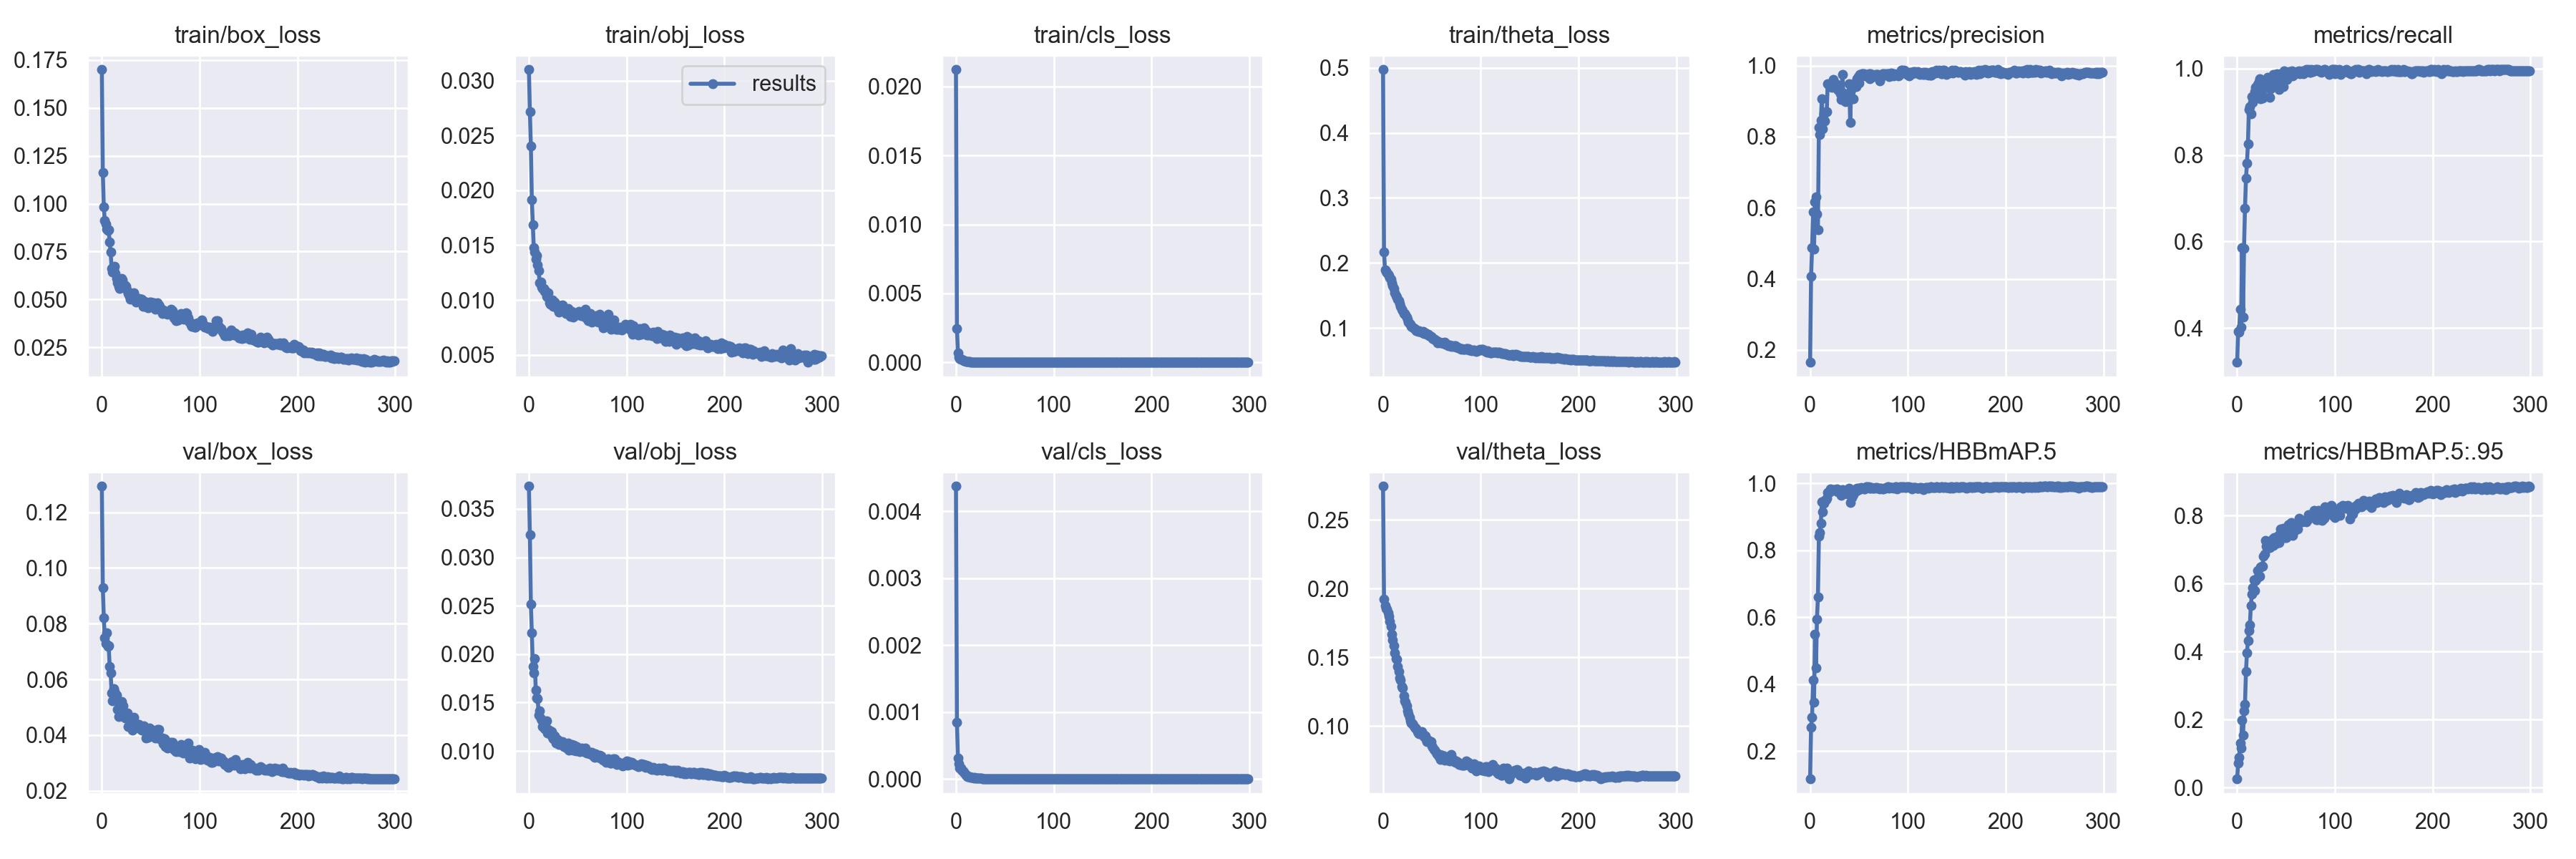

Source data for this figure (header and first rows):
epoch, train/box_loss, train/obj_loss, train/cls_loss, train/theta_loss, metrics/precision, metrics/recall, metrics/HBBmAP.5, metrics/HBBmAP.5:.95, val/box_loss, val/obj_loss, val/cls_loss, val/theta_loss, x/lr0, x/lr1, x/lr2
0, 0.1699, 0.03099, 0.02123, 0.4971, 0.1652, 0.3205, 0.117, 0.02574, 0.1294, 0.03734, 0.004376, 0.2746, 0.000128, 0.000128, 0.008848
1, 0.1164, 0.02717, 0.002457, 0.2171, 0.4062, 0.3918, 0.2722, 0.07173, 0.09298, 0.0323, 0.0008477, 0.1923, 0.000257, 0.000257, 0.007687
2, 0.09831, 0.02403, 0.000684, 0.1898, 0.487, 0.3903, 0.3022, 0.09005, 0.08221, 0.02513, 0.0003127, 0.1876, 0.000386, 0.000386, 0.006526
3, 0.09105, 0.01911, 0.0003565, 0.1866, 0.5881, 0.4434, 0.4127, 0.1315, 0.07494, 0.02219, 0.0002245, 0.1858, 0.0005149, 0.0005149, 0.005365
4, 0.08933, 0.01688, 0.0002886, 0.1848, 0.4845, 0.4015, 0.3466, 0.1169, 0.07276, 0.01876, 0.0001647, 0.1849, 0.0006437, 0.0006437, 0.004204
5, 0.08661, 0.01475, 0.0002148, 0.183, 0.6164, 0.5863, 0.5505, 0.1978, 0.07671, 0.01809, 0.0001684, 0.1825, 0.0007725, 0.0007725, 0.003043
6, 0.08582, 0.01435, 0.0001979, 0.1809, 0.6315, 0.4249, 0.4494, 0.154, 0.07195, 0.01958, 0.000136, 0.1799, 0.0009011, 0.0009011, 0.001881
7, 0.0864, 0.01373, 0.0001656, 0.1776, 0.5816, 0.5843, 0.5939, 0.2268, 0.07215, 0.01628, 0.0001214, 0.1762, 0.0009987, 0.0009987, 0.0009987
8, 0.07991, 0.01407, 0.0001279, 0.1746, 0.5372, 0.6767, 0.6599, 0.2455, 0.06474, 0.01549, 0.0001039, 0.1727, 0.0009987, 0.0009987, 0.0009987
9, 0.07465, 0.01321, 0.0001202, 0.1696, 0.826, 0.746, 0.842, 0.3416, 0.06245, 0.01544, 8.4335e-05, 0.1669, 0.0009983, 0.0009983, 0.0009983
10, 0.0663, 0.01268, 8.7301e-05, 0.1647, 0.8059, 0.7806, 0.854, 0.3957, 0.05509, 0.01371, 6.0716e-05, 0.1628, 0.0009978, 0.0009978, 0.0009978
11, 0.06432, 0.01158, 7.1874e-05, 0.1608, 0.8463, 0.8264, 0.8816, 0.4319, 0.05227, 0.01413, 5.6902e-05, 0.1586, 0.0009973, 0.0009973, 0.0009973
12, 0.06532, 0.01161, 5.606e-05, 0.1545, 0.9064, 0.9053, 0.9455, 0.4607, 0.05658, 0.01337, 3.6246e-05, 0.1536, 0.0009967, 0.0009967, 0.0009967
13, 0.06721, 0.0112, 4.6353e-05, 0.1497, 0.8211, 0.9122, 0.9146, 0.4791, 0.0556, 0.0132, 3.5994e-05, 0.1494, 0.0009961, 0.0009961, 0.0009961
14, 0.0636, 0.01105, 4.162e-05, 0.1472, 0.8641, 0.8958, 0.9408, 0.535, 0.0547, 0.01256, 3.7323e-05, 0.1489, 0.0009954, 0.0009954, 0.0009954
15, 0.0609, 0.01102, 3.4828e-05, 0.1442, 0.8437, 0.9353, 0.9491, 0.5687, 0.05434, 0.01279, 2.7986e-05, 0.1434, 0.0009946, 0.0009946, 0.0009946
16, 0.05875, 0.0108, 3.2924e-05, 0.1416, 0.8693, 0.9213, 0.9525, 0.5884, 0.04922, 0.01232, 2.8276e-05, 0.14, 0.0009938, 0.0009938, 0.0009938
17, 0.05673, 0.01088, 2.6659e-05, 0.1378, 0.8696, 0.9353, 0.9551, 0.612, 0.0467, 0.01245, 2.0608e-05, 0.135, 0.000993, 0.000993, 0.000993
18, 0.0559, 0.01035, 2.2646e-05, 0.1331, 0.9491, 0.9468, 0.9727, 0.5789, 0.04922, 0.01311, 1.8798e-05, 0.1333, 0.0009921, 0.0009921, 0.0009921
19, 0.05997, 0.01026, 2.3591e-05, 0.1291, 0.9473, 0.9561, 0.9728, 0.61, 0.04965, 0.01187, 2.246e-05, 0.129, 0.0009911, 0.0009911, 0.0009911
20, 0.06097, 0.01064, 1.9765e-05, 0.1261, 0.9405, 0.9491, 0.9758, 0.6156, 0.05199, 0.01223, 1.8736e-05, 0.1278, 0.0009901, 0.0009901, 0.0009901
21, 0.06037, 0.009767, 1.8901e-05, 0.1218, 0.9477, 0.9628, 0.983, 0.6396, 0.04798, 0.01177, 1.704e-05, 0.1223, 0.0009891, 0.0009891, 0.0009891
22, 0.05816, 0.009618, 1.866e-05, 0.1219, 0.9396, 0.9699, 0.9802, 0.624, 0.05044, 0.01207, 1.5283e-05, 0.1185, 0.000988, 0.000988, 0.000988
23, 0.05758, 0.009621, 1.6375e-05, 0.1197, 0.94, 0.9767, 0.9803, 0.6208, 0.04785, 0.01198, 1.5736e-05, 0.1174, 0.0009868, 0.0009868, 0.0009868
24, 0.05731, 0.01003, 1.7642e-05, 0.1169, 0.9616, 0.9307, 0.9815, 0.6487, 0.04607, 0.01143, 1.2356e-05, 0.1149, 0.0009856, 0.0009856, 0.0009856
25, 0.05693, 0.00943, 1.3815e-05, 0.1129, 0.9509, 0.9399, 0.9826, 0.6517, 0.04773, 0.0113, 1.2213e-05, 0.1113, 0.0009843, 0.0009843, 0.0009843
26, 0.05468, 0.009798, 1.3144e-05, 0.1093, 0.9483, 0.9325, 0.9788, 0.6514, 0.04799, 0.01154, 1.0378e-05, 0.1092, 0.000983, 0.000983, 0.000983
27, 0.05301, 0.009699, 1.0808e-05, 0.1072, 0.9474, 0.9584, 0.9828, 0.6815, 0.0429, 0.01137, 7.1046e-06, 0.1066, 0.0009816, 0.0009816, 0.0009816
28, 0.05178, 0.009614, 7.9732e-06, 0.1055, 0.9332, 0.9677, 0.9755, 0.6874, 0.04353, 0.01081, 7.701e-06, 0.1039, 0.0009801, 0.0009801, 0.0009801
29, 0.05004, 0.00921, 7.9467e-06, 0.1028, 0.9306, 0.9677, 0.9795, 0.7261, 0.04347, 0.01117, 6.1272e-06, 0.1025, 0.0009787, 0.0009787, 0.0009787
30, 0.05073, 0.00916, 7.6486e-06, 0.1013, 0.9323, 0.9561, 0.9739, 0.71, 0.04331, 0.01103, 5.8591e-06, 0.1015, 0.0009771, 0.0009771, 0.0009771
31, 0.05068, 0.00887, 1.3061e-05, 0.1005, 0.9197, 0.9791, 0.9791, 0.7125, 0.04177, 0.01067, 5.1708e-06, 0.1008, 0.0009755, 0.0009755, 0.0009755
32, 0.05011, 0.009085, 6.3384e-06, 0.09914, 0.9045, 0.963, 0.9647, 0.7214, 0.04423, 0.01074, 5.3012e-06, 0.0992, 0.0009739, 0.0009739, 0.0009739
33, 0.05349, 0.009486, 6.9436e-06, 0.09823, 0.9756, 0.933, 0.9814, 0.7053, 0.04637, 0.01094, 5.8465e-06, 0.09852, 0.0009722, 0.0009722, 0.0009722
34, 0.05042, 0.009535, 1.2471e-05, 0.09587, 0.9218, 0.9538, 0.9752, 0.7177, 0.0432, 0.01098, 7.2204e-06, 0.09792, 0.0009704, 0.0009704, 0.0009704
35, 0.04876, 0.008981, 7.5475e-06, 0.0954, 0.92, 0.9561, 0.9708, 0.7126, 0.04304, 0.0106, 6.5673e-06, 0.09618, 0.0009686, 0.0009686, 0.0009686
36, 0.04983, 0.009051, 8.1065e-06, 0.09493, 0.8977, 0.9746, 0.971, 0.7313, 0.0429, 0.01043, 6.2059e-06, 0.09524, 0.0009668, 0.0009668, 0.0009668
37, 0.05038, 0.009076, 7.2581e-06, 0.09524, 0.9045, 0.9861, 0.972, 0.7125, 0.04368, 0.01076, 6.2382e-06, 0.09433, 0.0009649, 0.0009649, 0.0009649
38, 0.05056, 0.008777, 8.1512e-06, 0.09453, 0.9071, 0.97, 0.9683, 0.7349, 0.04382, 0.01045, 7.2355e-06, 0.09436, 0.0009629, 0.0009629, 0.0009629
39, 0.04884, 0.008891, 7.4655e-06, 0.09363, 0.9112, 0.9721, 0.9691, 0.7193, 0.04233, 0.0103, 5.3911e-06, 0.09543, 0.0009609, 0.0009609, 0.0009609
40, 0.05015, 0.009217, 7.7267e-06, 0.09354, 0.9479, 0.9674, 0.9848, 0.7184, 0.04228, 0.01079, 7.4258e-06, 0.09607, 0.0009589, 0.0009589, 0.0009589
41, 0.05004, 0.009092, 9.5167e-06, 0.09443, 0.8408, 0.9885, 0.9441, 0.7214, 0.04175, 0.01007, 7.4721e-06, 0.09415, 0.0009568, 0.0009568, 0.0009568
42, 0.04641, 0.008477, 7.6144e-06, 0.0913, 0.9335, 0.9721, 0.9812, 0.7412, 0.04163, 0.01039, 6.4354e-06, 0.09226, 0.0009546, 0.0009546, 0.0009546
43, 0.04915, 0.008914, 8.1796e-06, 0.09235, 0.9074, 0.9515, 0.9574, 0.721, 0.04322, 0.01049, 5.7939e-06, 0.09309, 0.0009524, 0.0009524, 0.0009524
44, 0.04912, 0.008957, 7.1409e-06, 0.09091, 0.9068, 0.9883, 0.9674, 0.76, 0.04239, 0.01069, 4.9553e-06, 0.09024, 0.0009502, 0.0009502, 0.0009502
45, 0.04806, 0.008422, 6.7723e-06, 0.08999, 0.9438, 0.9723, 0.9766, 0.7504, 0.03887, 0.0101, 5.7357e-06, 0.08898, 0.0009479, 0.0009479, 0.0009479
46, 0.04616, 0.008549, 8.1057e-06, 0.09029, 0.9503, 0.9723, 0.9826, 0.7358, 0.0395, 0.01058, 7.0129e-06, 0.08998, 0.0009455, 0.0009455, 0.0009455
47, 0.04556, 0.008602, 6.9155e-06, 0.08805, 0.9407, 0.9584, 0.9778, 0.7629, 0.03929, 0.01007, 4.9336e-06, 0.08891, 0.0009431, 0.0009431, 0.0009431
48, 0.04756, 0.008647, 6.0226e-06, 0.08812, 0.962, 0.9953, 0.9849, 0.751, 0.04224, 0.01002, 4.1019e-06, 0.08837, 0.0009407, 0.0009407, 0.0009407
49, 0.04853, 0.008616, 8.6763e-06, 0.0865, 0.9682, 0.9838, 0.9867, 0.7346, 0.04244, 0.01043, 5.6772e-06, 0.08851, 0.0009382, 0.0009382, 0.0009382
50, 0.04859, 0.008759, 9.2322e-06, 0.08611, 0.9508, 0.9813, 0.9825, 0.7354, 0.04206, 0.01033, 7.4365e-06, 0.08583, 0.0009356, 0.0009356, 0.0009356
51, 0.0477, 0.008948, 9.5952e-06, 0.0842, 0.9746, 0.9745, 0.9861, 0.7588, 0.03973, 0.01017, 5.7756e-06, 0.08474, 0.000933, 0.000933, 0.000933
52, 0.04844, 0.008689, 7.2749e-06, 0.08223, 0.9703, 0.9815, 0.9876, 0.7737, 0.04071, 0.009936, 5.8567e-06, 0.08308, 0.0009304, 0.0009304, 0.0009304
53, 0.04826, 0.008568, 7.3548e-06, 0.08237, 0.9773, 0.9931, 0.9861, 0.7661, 0.04033, 0.01019, 5.3744e-06, 0.08267, 0.0009277, 0.0009277, 0.0009277
54, 0.04631, 0.008692, 7.0241e-06, 0.08072, 0.9772, 0.9907, 0.9855, 0.7761, 0.03991, 0.01031, 5.9956e-06, 0.08072, 0.000925, 0.000925, 0.000925
55, 0.04488, 0.008703, 7.7399e-06, 0.08004, 0.9771, 0.9861, 0.9843, 0.7793, 0.0389, 0.009977, 4.5002e-06, 0.07984, 0.0009222, 0.0009222, 0.0009222
56, 0.04747, 0.008477, 5.1996e-06, 0.07724, 0.9707, 0.9954, 0.9833, 0.7679, 0.03983, 0.009906, 4.0048e-06, 0.0792, 0.0009193, 0.0009193, 0.0009193
57, 0.04842, 0.008709, 7.1901e-06, 0.07823, 0.9704, 0.9838, 0.99, 0.7421, 0.042, 0.009958, 3.5279e-06, 0.07774, 0.0009165, 0.0009165, 0.0009165
58, 0.04717, 0.009139, 6.8638e-06, 0.07822, 0.9727, 0.986, 0.9892, 0.755, 0.04208, 0.01029, 4.804e-06, 0.07963, 0.0009135, 0.0009135, 0.0009135
59, 0.04632, 0.008295, 4.7361e-06, 0.07682, 0.9727, 0.9884, 0.9873, 0.7707, 0.03856, 0.009779, 3.8877e-06, 0.0758, 0.0009106, 0.0009106, 0.0009106
... 240 more rows
